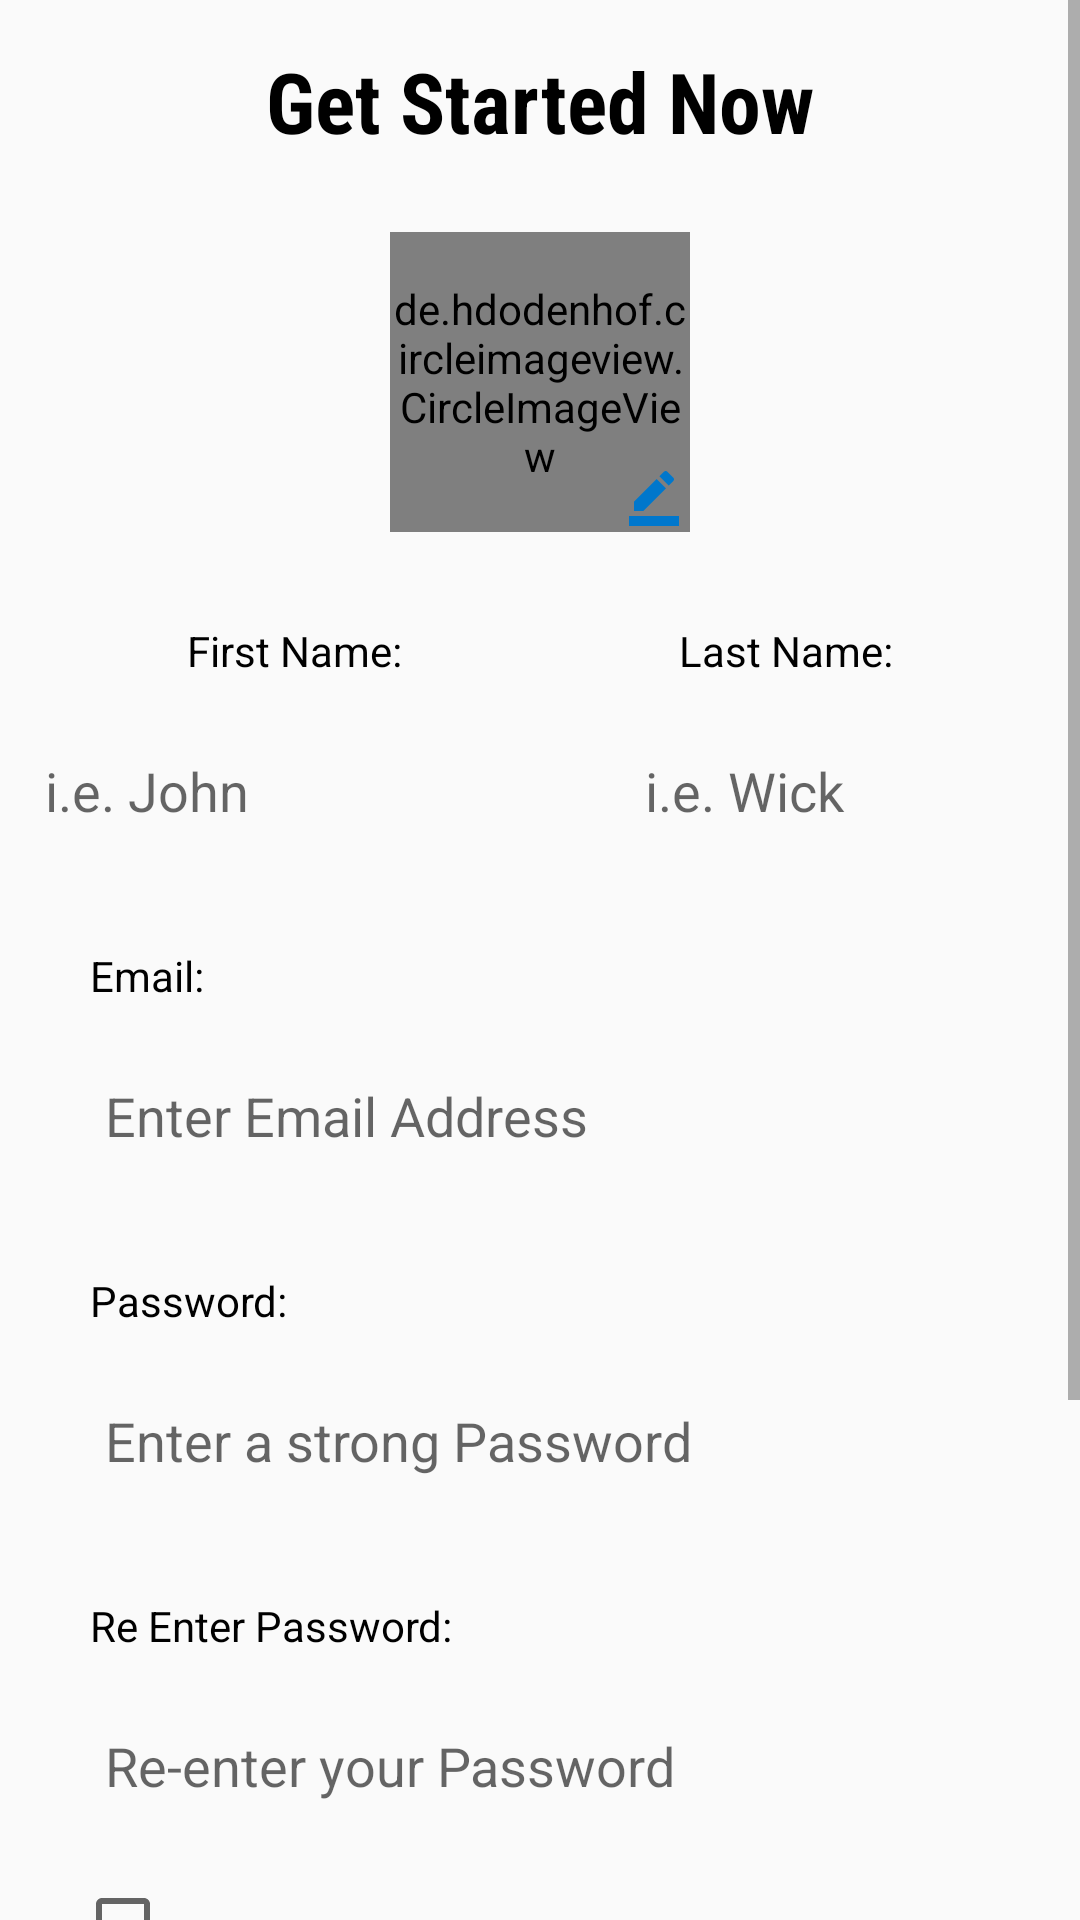

This screen was rendered from an Android layout file. Write that file and the resources it references.
<!-- AndroidManifest.xml: application theme AppTheme -->
<!-- res/layout/activity_signup.xml -->
<?xml version="1.0" encoding="utf-8"?>
<ScrollView xmlns:android="http://schemas.android.com/apk/res/android"
    xmlns:app="http://schemas.android.com/apk/res-auto"
    xmlns:tools="http://schemas.android.com/tools"
    android:id="@+id/main"
    android:layout_width="match_parent"
    android:layout_height="match_parent"
    tools:context=".SignupActivity">
    <androidx.constraintlayout.widget.ConstraintLayout
        android:layout_width="match_parent"
        android:layout_height="wrap_content">


        <de.hdodenhof.circleimageview.CircleImageView
            android:id="@+id/user_dp"
            android:layout_width="100dp"
            android:layout_height="100dp"
            android:layout_gravity="center"
            android:layout_margin="25dp"
            android:src="@drawable/icon_profile"
            app:layout_constraintEnd_toEndOf="parent"
            app:layout_constraintStart_toStartOf="parent"
            app:layout_constraintTop_toBottomOf="@+id/textView2" />

        <ImageView
            android:layout_margin="2dp"
            android:layout_width="20dp"
            android:layout_height="20dp"
            android:id="@+id/imgEdtUserDp"
            android:src="@drawable/ic_edit"
            app:layout_constraintBottom_toBottomOf="@+id/user_dp"
            app:layout_constraintEnd_toEndOf="@+id/user_dp" />
        <TextView
            android:layout_margin="15dp"
            android:textColor="@color/black"
            android:id="@+id/textView2"
            android:layout_width="wrap_content"
            android:layout_height="wrap_content"
            android:text="Get Started Now"
            android:textSize="28sp"
            android:fontFamily="sans-serif-condensed"
            android:textStyle="bold"
            app:layout_constraintEnd_toEndOf="parent"
            app:layout_constraintStart_toStartOf="parent"
            app:layout_constraintTop_toTopOf="parent" />



        <TextView
            android:layout_margin="25dp"
            android:id="@+id/txtFirstName"
            android:layout_width="wrap_content"
            android:padding="5dp"
            android:layout_height="wrap_content"
            android:text="First Name:"
            android:textColor="@color/black"
            android:textSize="14sp"
            app:layout_constraintEnd_toStartOf="@+id/txtLastName"
            app:layout_constraintTop_toBottomOf="@id/user_dp"
            app:layout_constraintStart_toStartOf="parent" />
        <EditText
            android:id="@+id/edtFirstName"
            android:layout_width="wrap_content"
            android:layout_height="wrap_content"
            app:layout_constraintWidth_percent="50"
            android:hint="i.e. John"
            android:minWidth="150dp"
            android:maxLines="1"
            android:background="@drawable/button_inactive"
            android:padding="10dp"
            android:layout_marginHorizontal="25dp"
            android:layout_marginVertical="10dp"
            app:layout_constraintEnd_toStartOf="@+id/edtLastName"
            app:layout_constraintTop_toBottomOf="@id/txtFirstName"
            app:layout_constraintStart_toStartOf="parent"/>

        <TextView
            android:id="@+id/txtLastName"
            android:layout_width="wrap_content"
            android:layout_height="wrap_content"
            android:layout_margin="25dp"
            android:padding="5dp"
            android:text="Last Name:"
            android:textColor="@color/black"
            android:textSize="14sp"
            app:layout_constraintEnd_toEndOf="parent"
            app:layout_constraintStart_toEndOf="@+id/txtFirstName"
            app:layout_constraintTop_toBottomOf="@id/user_dp"/>

        <EditText
            android:id="@+id/edtLastName"
            android:layout_width="wrap_content"
            android:layout_height="wrap_content"
            android:layout_marginHorizontal="25dp"
            android:layout_marginVertical="10dp"
            android:background="@drawable/button_inactive"
            android:hint="i.e. Wick"
            android:minWidth="150dp"
            android:maxLines="1"
            android:padding="10dp"
            app:layout_constraintEnd_toEndOf="parent"
            app:layout_constraintStart_toEndOf="@+id/edtFirstName"
            app:layout_constraintTop_toBottomOf="@id/txtLastName"
            app:layout_constraintWidth_percent="50" />
        <TextView
            android:layout_margin="25dp"
            android:id="@+id/textView4"
            android:layout_width="match_parent"
            android:padding="5dp"
            android:layout_height="wrap_content"
            android:text="Email:"
            android:textColor="@color/black"
            android:textSize="14sp"
            app:layout_constraintTop_toBottomOf="@id/edtLastName"
            app:layout_constraintStart_toStartOf="parent"
            app:layout_constraintEnd_toEndOf="parent" />

        <EditText
            android:id="@+id/edtEmailLogin"
            android:layout_width="match_parent"
            android:layout_height="wrap_content"
            android:layout_marginHorizontal="25dp"
            android:layout_marginVertical="10dp"
            android:layout_marginTop="8dp"
            android:background="@drawable/button_inactive"
            android:hint="Enter Email Address"
            android:inputType="textEmailAddress"
            android:maxLines="1"
            android:padding="10dp"
            app:layout_constraintEnd_toEndOf="parent"
            app:layout_constraintHorizontal_bias="1.0"
            app:layout_constraintStart_toStartOf="parent"
            app:layout_constraintTop_toBottomOf="@id/textView4" />

        <TextView
            android:layout_margin="25dp"
            android:id="@+id/textView51"
            android:layout_width="match_parent"
            android:padding="5dp"
            android:layout_height="wrap_content"
            android:text="Password:"
            android:textColor="@color/black"
            android:textSize="14sp"
            app:layout_constraintTop_toBottomOf="@id/edtEmailLogin"
            app:layout_constraintStart_toStartOf="parent"
            app:layout_constraintEnd_toEndOf="parent" />
        <EditText
            android:id="@+id/edtPasswordLogin1"
            android:layout_width="match_parent"
            android:layout_height="wrap_content"
            android:hint="Enter a strong Password"
            android:background="@drawable/button_inactive"
            android:padding="10dp"
            android:maxLines="1"
            android:inputType="textPassword"
            android:layout_marginHorizontal="25dp"
            android:layout_marginVertical="10dp"
            app:layout_constraintTop_toBottomOf="@id/textView51"
            app:layout_constraintStart_toStartOf="parent"
            app:layout_constraintEnd_toEndOf="parent"/>
        <TextView
            android:layout_margin="25dp"
            android:id="@+id/textView5"
            android:layout_width="match_parent"
            android:padding="5dp"
            android:layout_height="wrap_content"
            android:text="Re Enter Password:"
            android:textColor="@color/black"
            android:textSize="14sp"
            app:layout_constraintTop_toBottomOf="@id/edtPasswordLogin1"
            app:layout_constraintStart_toStartOf="parent"
            app:layout_constraintEnd_toEndOf="parent" />
        <EditText
            android:id="@+id/edtPasswordLogin"
            android:layout_width="match_parent"
            android:layout_height="wrap_content"
            android:hint="Re-enter your Password"
            android:background="@drawable/button_inactive"
            android:padding="10dp"
            android:maxLines="1"
            android:inputType="textPassword"
            android:layout_marginHorizontal="25dp"
            android:layout_marginVertical="10dp"
            app:layout_constraintTop_toBottomOf="@id/textView5"
            app:layout_constraintStart_toStartOf="parent"
            app:layout_constraintEnd_toEndOf="parent"/>

        <LinearLayout
            android:id="@+id/linearLayout1"
            android:layout_marginHorizontal="25dp"
            android:layout_marginVertical="10dp"
            android:layout_width="match_parent"
            android:layout_height="wrap_content"
            android:orientation="horizontal"
            app:layout_constraintEnd_toEndOf="parent"
            app:layout_constraintStart_toStartOf="parent"
            app:layout_constraintTop_toBottomOf="@+id/edtPasswordLogin">

            <CheckBox
                android:layout_marginVertical="5dp"
                android:id="@+id/boxShowPassword"
                android:layout_width="wrap_content"
                android:layout_height="wrap_content"
                app:layout_constraintStart_toStartOf="parent"
                app:layout_constraintTop_toBottomOf="@+id/edtPasswordLogin" />

            <TextView
                android:id="@+id/txtShowPassword"
                android:layout_width="wrap_content"
                android:layout_height="wrap_content"
                android:layout_marginVertical="10dp"
                android:text="Show Password"
                android:textColor="@color/black"
                android:textSize="14sp"
                app:layout_constraintEnd_toEndOf="@+id/edtPasswordLogin"
                app:layout_constraintTop_toBottomOf="@+id/edtPasswordLogin" />

        </LinearLayout>
        <Button
            android:id="@+id/btnCreateAccount"
            android:layout_width="match_parent"
            android:layout_height="wrap_content"
            android:layout_margin="25dp"
            android:padding="5dp"
            android:text="Create Account"
            app:layout_constraintTop_toBottomOf="@+id/linearLayout1"
            app:layout_constraintEnd_toEndOf="parent"
            app:layout_constraintStart_toStartOf="parent" />

        <LinearLayout
            android:id="@+id/linearLayout3"
            android:layout_margin="15dp"
            android:layout_width="match_parent"
            android:layout_height="wrap_content"
            android:orientation="horizontal"
            android:gravity="center"
            app:layout_constraintTop_toBottomOf="@+id/btnCreateAccount"
            app:layout_constraintEnd_toEndOf="parent"
            app:layout_constraintStart_toStartOf="parent"
            >
            <View
                android:layout_width="50dp"
                android:layout_height="2dp"
                android:background="@color/black"
                />
            <TextView
                android:layout_width="wrap_content"
                android:layout_margin="5dp"
                android:layout_height="wrap_content"
                android:text="or login to an existing account"
                android:textColor="@color/textColorSecondary"
                />

            <View
                android:layout_width="50dp"
                android:layout_height="2dp"
                android:background="@color/black"
                />
        </LinearLayout>

        <Button
            android:id="@+id/btnLoginAccount"
            android:layout_width="match_parent"
            android:layout_height="wrap_content"
            android:layout_margin="25dp"
            android:padding="5dp"
            android:text="Login Account"
            app:layout_constraintBottom_toBottomOf="parent"
            app:layout_constraintEnd_toEndOf="parent"
            app:layout_constraintStart_toStartOf="parent"
            app:layout_constraintTop_toBottomOf="@+id/linearLayout3" />

    </androidx.constraintlayout.widget.ConstraintLayout>
</ScrollView>
<!-- resources referenced by this layout -->
<resources>
  <color name="black">#FF000000</color>
  <color name="textColorSecondary">#666666</color>
  <!-- drawable ic_edit (drawable) -->
  <vector xmlns:android="http://schemas.android.com/apk/res/android" android:height="24dp" android:tint="@color/colorPrimaryDarkLight" android:viewportHeight="24" android:viewportWidth="24" android:width="24dp">
  
      <path android:fillColor="@color/primaryColorLight" android:pathData="M22,24H2v-4h20V24zM13.06,5.19l3.75,3.75L7.75,18H4v-3.75L13.06,5.19zM17.88,7.87l-3.75,-3.75l1.83,-1.83c0.39,-0.39 1.02,-0.39 1.41,0l2.34,2.34c0.39,0.39 0.39,1.02 0,1.41L17.88,7.87z"/>
  
  </vector>
  <style name="AppTheme" parent="Theme.AppCompat.Light.NoActionBar">
          
          <item name="colorPrimary">@color/primaryColor</item>
          <item name="colorPrimaryDark">@color/colorPrimaryDark</item>
          <item name="colorAccent">@color/colorAccent</item>
      </style>
  <color name="colorPrimaryDarkLight">#0077CC</color>
  <color name="primaryColorLight">#00B4FF</color>
  <color name="primaryColor">#0016FF</color>
  <color name="colorPrimaryDark">#0000CC</color>
  <color name="colorAccent">#FF4081</color>
</resources>
